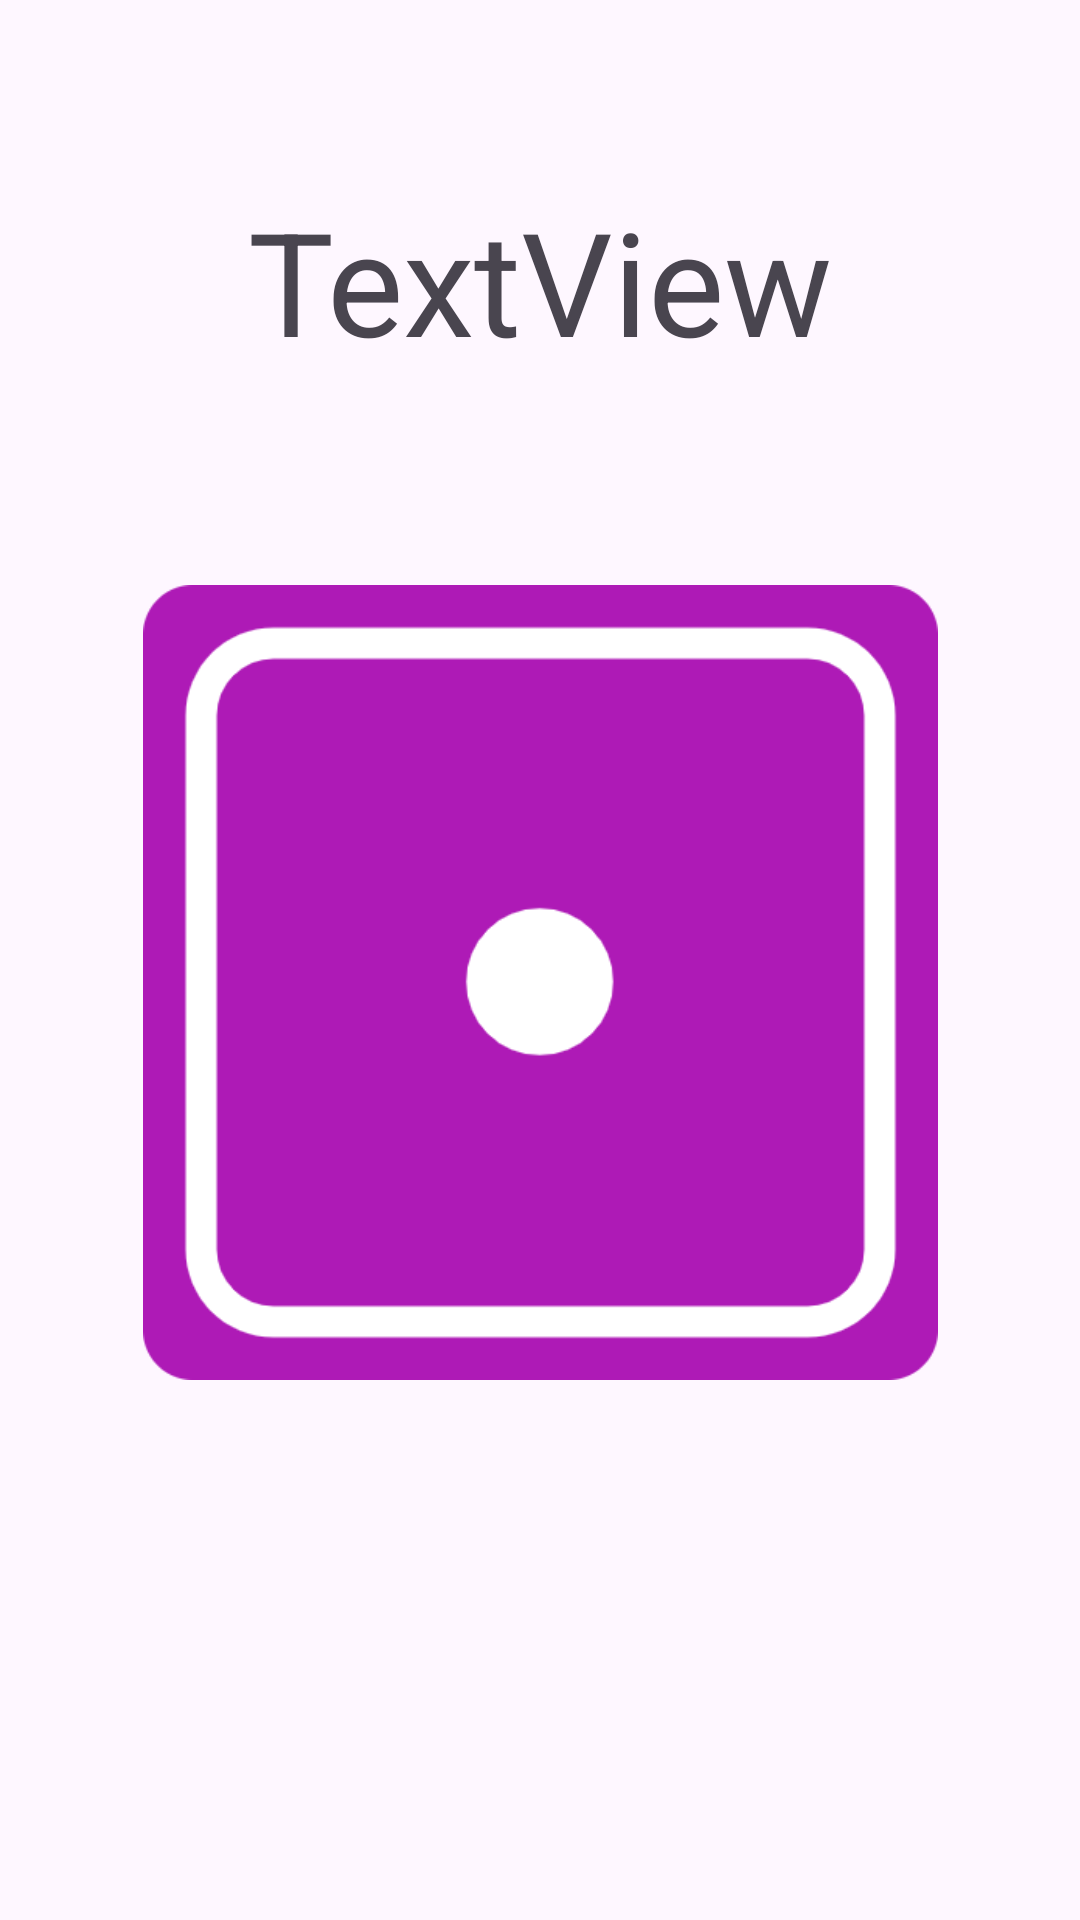

Write the Android layout XML for this screen, with the resource values it uses.
<!-- AndroidManifest.xml: application theme Theme.RollTheDiceKambo -->
<!-- res/layout/activity_main3.xml -->
<?xml version="1.0" encoding="utf-8"?>
<androidx.constraintlayout.widget.ConstraintLayout xmlns:android="http://schemas.android.com/apk/res/android"
    xmlns:app="http://schemas.android.com/apk/res-auto"
    xmlns:tools="http://schemas.android.com/tools"
    android:id="@+id/main"
    android:layout_width="match_parent"
    android:layout_height="match_parent"
    tools:context=".MainActivity3">

    <ImageView
        android:id="@+id/dadi"
        android:layout_width="265dp"
        android:layout_height="281dp"
        android:layout_marginBottom="172dp"
        app:layout_constraintBottom_toBottomOf="parent"
        app:layout_constraintEnd_toEndOf="parent"
        app:layout_constraintStart_toStartOf="parent"
        app:srcCompat="@drawable/dice_face_1" />

    <TextView
        android:id="@+id/textViewRisultato"
        android:layout_width="wrap_content"
        android:layout_height="wrap_content"
        android:text="TextView"
        android:textSize="48sp"
        app:layout_constraintBottom_toTopOf="@+id/dadi"
        app:layout_constraintEnd_toEndOf="parent"
        app:layout_constraintStart_toStartOf="parent"
        app:layout_constraintTop_toTopOf="parent" />
</androidx.constraintlayout.widget.ConstraintLayout>
<!-- resources referenced by this layout -->
<resources>
  <!-- drawable dice_face_1: png bitmap (drawable, 15616 bytes) -->
  <style name="Theme.RollTheDiceKambo" parent="Base.Theme.RollTheDiceKambo" />
  <style name="Base.Theme.RollTheDiceKambo" parent="Theme.Material3.DayNight.NoActionBar">
          
          
      </style>
</resources>
